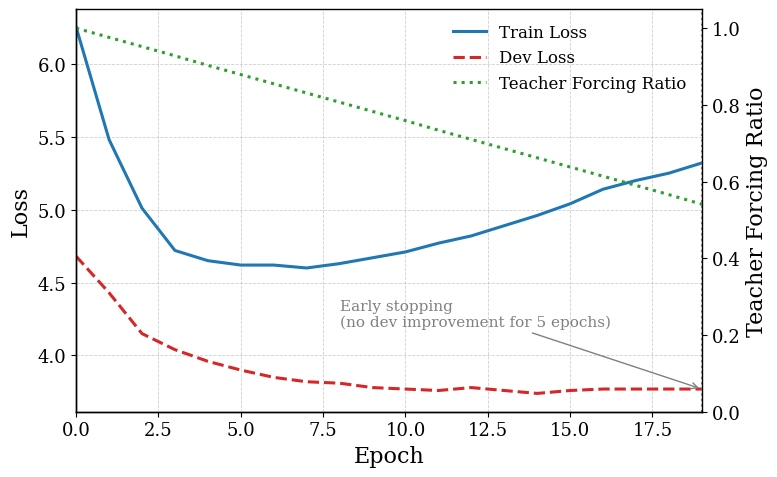

The script that saved this image:
import matplotlib.pyplot as plt

plt.rcParams.update({
    "font.family": "serif",
    "font.size": 14,
    "axes.labelsize": 16,
    "xtick.labelsize": 13,
    "ytick.labelsize": 13,
    "legend.fontsize": 12,
    "axes.linewidth": 1,
    "lines.linewidth": 2.2,
})

# Data
epochs = list(range(20))

train_loss = [
6.25,5.48,5.01,4.72,4.65,4.62,4.62,4.60,4.63,4.67,
4.71,4.77,4.82,4.89,4.96,5.04,5.14,5.20,5.25,5.32
]

dev_loss = [
4.68,4.43,4.15,4.04,3.96,3.90,3.85,3.82,3.81,3.78,
3.77,3.76,3.78,3.76,3.74,3.76,3.77,3.77,3.77,3.77
]

tf_ratio = [
1.000,0.976,0.952,0.928,0.903,0.879,0.855,0.831,0.807,0.783,
0.759,0.734,0.710,0.686,0.662,0.638,0.614,0.590,0.566,0.541
]

# Create figure
fig, ax1 = plt.subplots(figsize=(8,5))

# Plot loss curves
ax1.plot(epochs, train_loss, color="#1f77b4", label="Train Loss")
ax1.plot(epochs, dev_loss, color="#d62728", linestyle="--", label="Dev Loss")

ax1.set_xlabel("Epoch")
ax1.set_ylabel("Loss")
ax1.set_xlim(0,19)

# Grid
ax1.grid(True, linestyle="--", linewidth=0.6, alpha=0.6)

# Remove top/right borders
ax1.spines["top"].set_visible(False)
ax1.spines["right"].set_visible(False)

# Early stopping marker
ax1.axvline(x=19, color="gray", linestyle=":", linewidth=1.5)

# Annotation
ax1.annotate(
    "Early stopping\n(no dev improvement for 5 epochs)",
    xy=(19, dev_loss[-1]),
    xytext=(8, 4.2),  # Move text further left
    arrowprops=dict(arrowstyle="->", color="gray"),
    fontsize=11,
    color="gray"
)

# Secondary axis for teacher forcing ratio
ax2 = ax1.twinx()
ax2.plot(
    epochs,
    tf_ratio,
    color="#2ca02c",
    linestyle=":",
    label="Teacher Forcing Ratio"
)

ax2.set_ylabel("Teacher Forcing Ratio")
ax2.set_ylim(0,1.05)

# Combine legends
lines1, labels1 = ax1.get_legend_handles_labels()
lines2, labels2 = ax2.get_legend_handles_labels()

ax1.legend(
    lines1 + lines2,
    labels1 + labels2,
    loc="upper right",
    frameon=False
)

plt.tight_layout()

# Save figure
plt.savefig("training_loss_curve_ieee.png", dpi=600, bbox_inches="tight")

plt.show()
